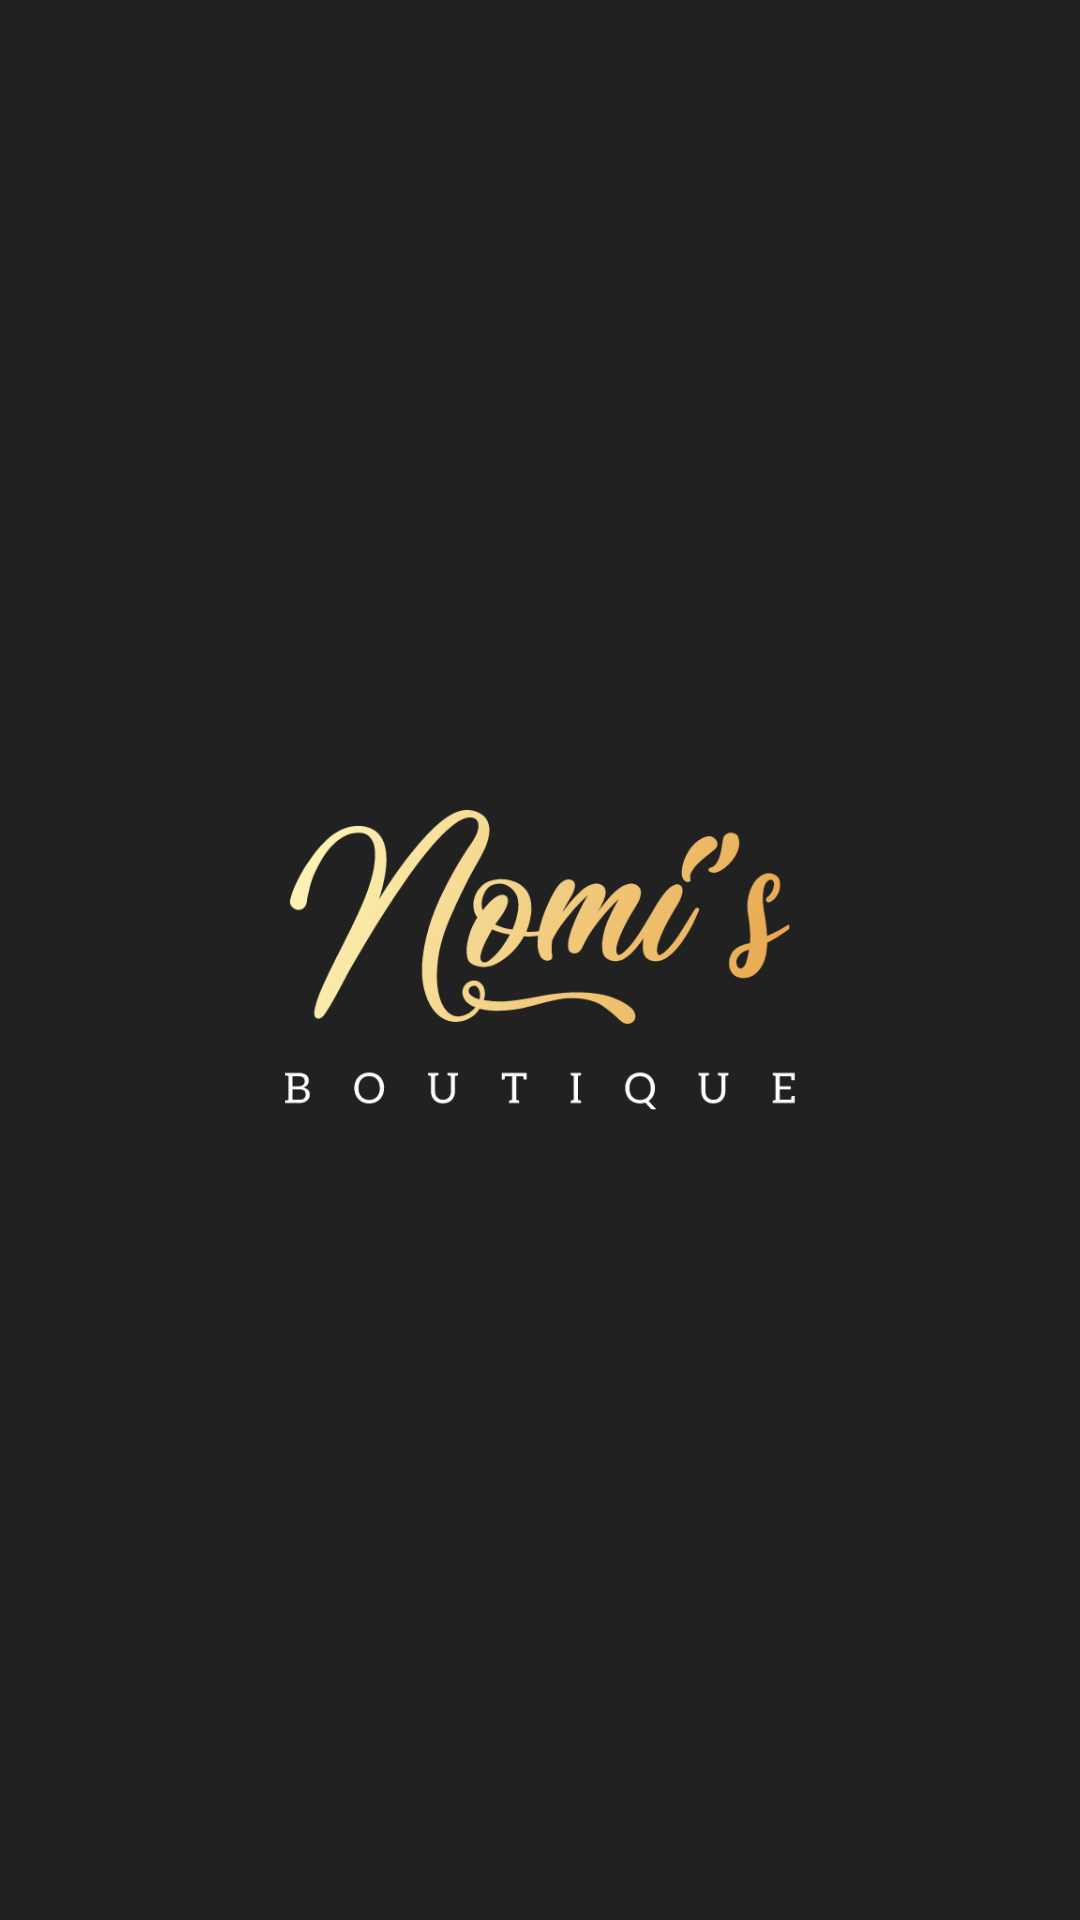

Write the Android layout XML for this screen, with the resource values it uses.
<!-- AndroidManifest.xml: application theme Theme.Boutique -->
<!-- res/layout/activity_splash_screen.xml -->
<?xml version="1.0" encoding="utf-8"?>
<androidx.constraintlayout.widget.ConstraintLayout
    xmlns:android="http://schemas.android.com/apk/res/android"
    xmlns:app="http://schemas.android.com/apk/res-auto"
    xmlns:tools="http://schemas.android.com/tools"
    android:layout_width="match_parent"
    android:layout_height="match_parent"
    android:background="@color/lightblack"
   >

    <ImageView
        app:layout_constraintStart_toStartOf="parent"
        app:layout_constraintEnd_toEndOf="parent"
        app:layout_constraintTop_toTopOf="parent"
        app:layout_constraintBottom_toBottomOf="parent"
        android:src="@drawable/ic_logo"
        android:layout_width="wrap_content"
        android:layout_height="100dp"/>

</androidx.constraintlayout.widget.ConstraintLayout>
<!-- resources referenced by this layout -->
<resources>
  <color name="lightblack">#212121</color>
  <!-- drawable ic_logo: png bitmap (drawable-v24, 57318 bytes) -->
  <style name="Theme.Boutique" parent="Theme.MaterialComponents.DayNight.NoActionBar">
          
          <item name="colorPrimary">@color/purple_500</item>
          <item name="colorPrimaryVariant">@color/purple_700</item>
          <item name="colorOnPrimary">@color/white</item>
          
          <item name="colorSecondary">@color/teal_200</item>
          <item name="colorSecondaryVariant">@color/teal_700</item>
          <item name="colorOnSecondary">@color/black</item>
          
          <item name="android:statusBarColor" tools:targetApi="l">@color/black</item>
          
      </style>
  <color name="purple_500">#FF6200EE</color>
  <color name="purple_700">#FF3700B3</color>
  <color name="white">#FFFFFFFF</color>
  <color name="teal_200">#FF03DAC5</color>
  <color name="teal_700">#FF018786</color>
  <color name="black">#FF000000</color>
</resources>
